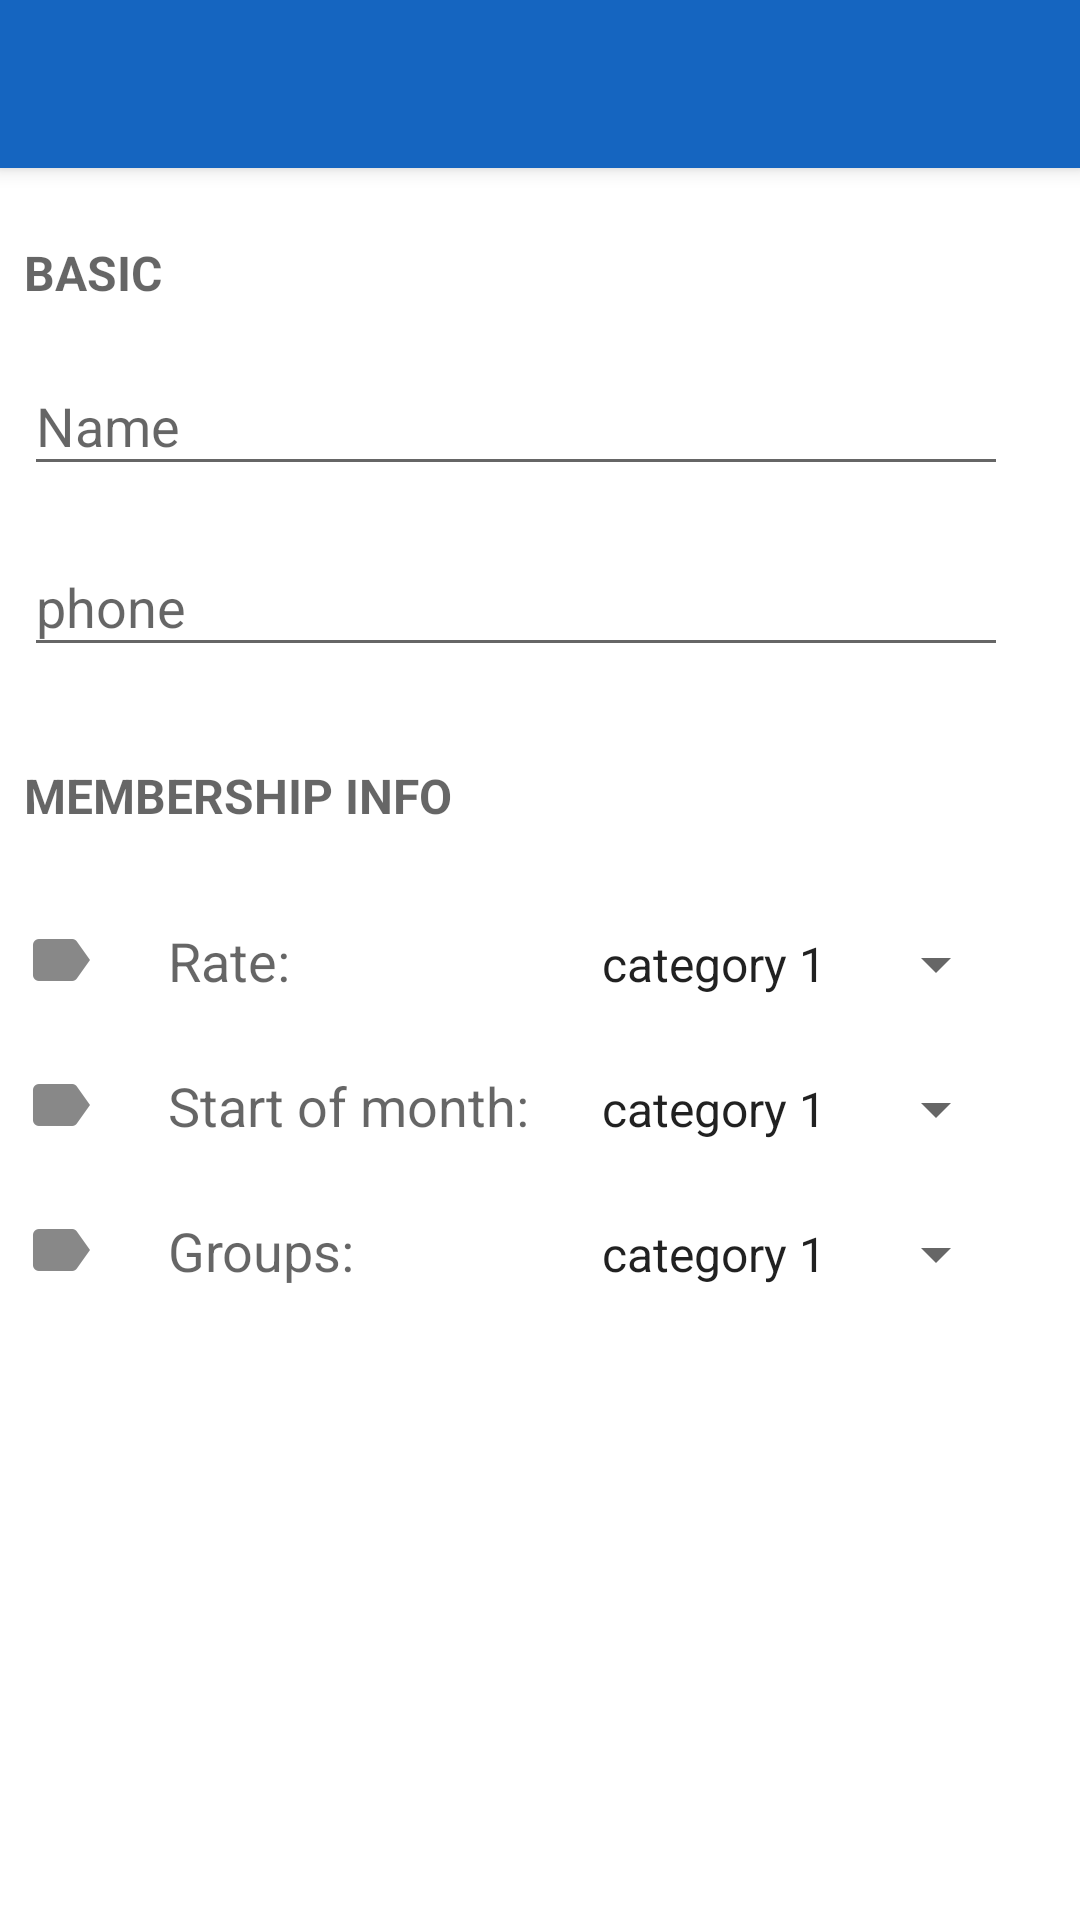

The Android layout XML behind this screen, and the referenced resources:
<!-- AndroidManifest.xml: application theme AppTheme -->
<!-- res/layout/activity_create_member.xml -->
<android.support.v4.widget.DrawerLayout xmlns:android="http://schemas.android.com/apk/res/android"
    xmlns:app="http://schemas.android.com/apk/res-auto"
    xmlns:tools="http://schemas.android.com/tools"
    android:id="@+id/d_lay"
    android:layout_width="match_parent"
    android:layout_height="match_parent"
    android:background="#fff"
    tools:context="com.example.android.navigationview.MainActivity">

    <LinearLayout
        android:layout_width="match_parent"
        android:layout_height="match_parent"
        android:orientation="vertical"
        android:weightSum="1">

        <android.support.v7.widget.Toolbar
            android:id="@+id/t_bar"
            android:layout_width="match_parent"
            android:layout_height="wrap_content"
            android:background="#1565C0"
            android:elevation="4dp"
            android:theme="@style/GalaxyZooThemeToolbarDarkOverflow"
            app:titleTextColor="#fff">
        </android.support.v7.widget.Toolbar>

        <GridLayout
            android:layout_width="match_parent"
            android:layout_height="match_parent"
            android:columnCount="4"
            android:rowCount="7"
            android:focusable="true"
            android:focusableInTouchMode="true">


            <TextView
                android:layout_width="wrap_content"
                android:layout_height="wrap_content"
                android:textAppearance="?android:attr/textAppearanceMedium"
                android:text="@string/basicinfo"
                android:layout_marginTop="24dp"
                android:layout_marginLeft="8dp"
                android:layout_marginBottom="8dp"
                android:textAllCaps="true"
                android:textSize="16dp"
                android:textStyle="bold"
                android:layout_column="0"
                android:layout_row="0"
                android:layout_columnSpan="4"/>

            <android.support.design.widget.TextInputLayout
                android:id="@+id/usernameWrapper"
                android:layout_width="match_parent"
                android:layout_height="wrap_content"
                android:layout_columnSpan="4"
                android:layout_column="0"
                android:layout_row="1"
                android:layout_marginRight="16dp"
                android:layout_gravity="fill_horizontal"
                >

                <AutoCompleteTextView
                    android:id="@+id/username"
                    android:layout_width="match_parent"
                    android:layout_height="wrap_content"
                    android:hint="Name"
                    android:layout_margin="8dp"
                    android:inputType="textPersonName"
                    />

            </android.support.design.widget.TextInputLayout>


            <android.support.design.widget.TextInputLayout
                android:layout_width="match_parent"
                android:layout_height="wrap_content"
                android:layout_columnSpan="4"
                android:layout_marginRight="16dp"
                >

                <AutoCompleteTextView
                    android:layout_width="match_parent"
                    android:layout_height="wrap_content"
                    android:inputType="phone"
                    android:ems="10"
                    android:id="@+id/editText"
                    android:layout_margin="8dp"
                    android:hint="phone"/>

                </android.support.design.widget.TextInputLayout>


            <TextView
                android:layout_width="wrap_content"
                android:layout_height="wrap_content"
                android:textAppearance="?android:attr/textAppearanceMedium"
                android:text="@string/membershipinfo"
                android:id="@+id/membershipinfo"
                android:layout_marginTop="24dp"
                android:layout_marginLeft="8dp"
                android:layout_marginBottom="16dp"
                android:textAllCaps="true"
                android:layout_columnSpan="4"
                android:textSize="16dp"
                android:textStyle="bold"/>

            <ImageView
                android:layout_width="24dp"
                android:layout_height="24dp"
                android:layout_marginTop="16dp"
                android:layout_marginLeft="8dp"
                android:layout_marginBottom="0dp"
                android:layout_marginRight="16dp"
                android:backgroundTint="@color/primaryDark"
                android:src="@drawable/ic_label_black_24dp"/>

            <TextView
                android:layout_width="wrap_content"
                android:layout_height="wrap_content"
                android:text="Rate:"
                android:id="@+id/rate"
                android:textAppearance="?android:attr/textAppearanceMedium"
                android:layout_marginTop="16dp"
                android:layout_marginLeft="8dp"
                android:layout_marginBottom="8dp"
                android:layout_columnSpan="1" />

            <Spinner
                android:layout_width="wrap_content"
                android:layout_height="wrap_content"
                android:layout_marginTop="16dp"
                android:entries="@array/genderItems"
                android:spinnerMode="dropdown"
                android:layout_column="2"
                android:layout_marginRight="24dp"
                android:layout_marginLeft="16dp"
                android:layout_columnSpan="2"
                android:layout_gravity="fill_horizontal"/>

            <ImageView
                android:layout_width="24dp"
                android:layout_height="24dp"
                android:layout_marginTop="16dp"
                android:layout_marginLeft="8dp"
                android:layout_marginBottom="0dp"
                android:layout_marginRight="16dp"
                android:backgroundTint="@color/primaryDark"
                android:src="@drawable/ic_label_black_24dp"/>

            <TextView
                android:layout_width="wrap_content"
                android:layout_height="wrap_content"
                android:text="Start of month:"
                android:textAppearance="?android:attr/textAppearanceMedium"
                android:layout_marginTop="16dp"
                android:layout_marginLeft="8dp"
                android:layout_marginBottom="8dp"
                android:layout_columnSpan="1" />

            <Spinner
                android:layout_width="wrap_content"
                android:layout_height="wrap_content"
                android:layout_marginTop="16dp"
                android:entries="@array/genderItems"
                android:spinnerMode="dropdown"
                android:layout_column="2"
                android:layout_marginRight="24dp"
                android:layout_marginLeft="16dp"
                android:layout_columnSpan="2"
                android:layout_gravity="fill_horizontal"/>

            <ImageView
                android:layout_width="24dp"
                android:layout_height="24dp"
                android:layout_marginTop="16dp"
                android:layout_marginLeft="8dp"
                android:layout_marginBottom="0dp"
                android:layout_marginRight="16dp"
                android:backgroundTint="@color/primaryDark"
                android:src="@drawable/ic_label_black_24dp"/>

            <TextView
                android:layout_width="wrap_content"
                android:layout_height="wrap_content"
                android:text="Groups:"
                android:textAppearance="?android:attr/textAppearanceMedium"
                android:layout_marginTop="16dp"
                android:layout_marginLeft="8dp"
                android:layout_marginBottom="8dp"
                android:layout_columnSpan="1" />

            <Spinner
                android:layout_width="wrap_content"
                android:layout_height="wrap_content"
                android:layout_marginTop="16dp"
                android:entries="@array/genderItems"
                android:spinnerMode="dialog"
                android:layout_column="2"
                android:layout_marginRight="24dp"
                android:layout_marginLeft="16dp"
                android:layout_columnSpan="2"
                android:layout_gravity="fill_horizontal"/>




        </GridLayout>




    </LinearLayout>

</android.support.v4.widget.DrawerLayout>
<!-- resources referenced by this layout -->
<resources>
  <string-array name="genderItems">
          <item>category 1</item>
          <item>category 2</item>
          <item>category 3</item>
      </string-array>
  <color name="primaryDark">#0D47A1</color>
  <!-- drawable ic_label_black_24dp: png bitmap (drawable-hdpi, 271 bytes) -->
  <string name="basicinfo">Basic</string>
  <string name="membershipinfo">Membership Info</string>
  <style name="GalaxyZooThemeToolbarDarkOverflow" parent="Theme.AppCompat.Light.NoActionBar">
          
          <item name="android:textColorSecondary">#fff</item>
  
      </style>
  <style name="AppTheme" parent="Theme.AppCompat.Light.NoActionBar">
          
          <item name="colorAccent">@color/accentPink</item>
          <item name="colorPrimary">@color/primaryBlue</item>
          <item name="colorPrimaryDark">#0D47A1</item>
          <item name="alertDialogTheme">@style/AlertDialogCustom</item>
      </style>
  <color name="accentPink">#E91E63</color>
  <color name="primaryBlue">#1565c0</color>
  <style name="AlertDialogCustom" parent="@style/Theme.AppCompat.Light.NoActionBar">
          <item name="colorPrimary">@color/primaryBlue</item>
          <item name="colorAccent">@color/accentPink</item>
          <item name="textColorAlertDialogListItem">#5f5f5f</item>
      </style>
</resources>
